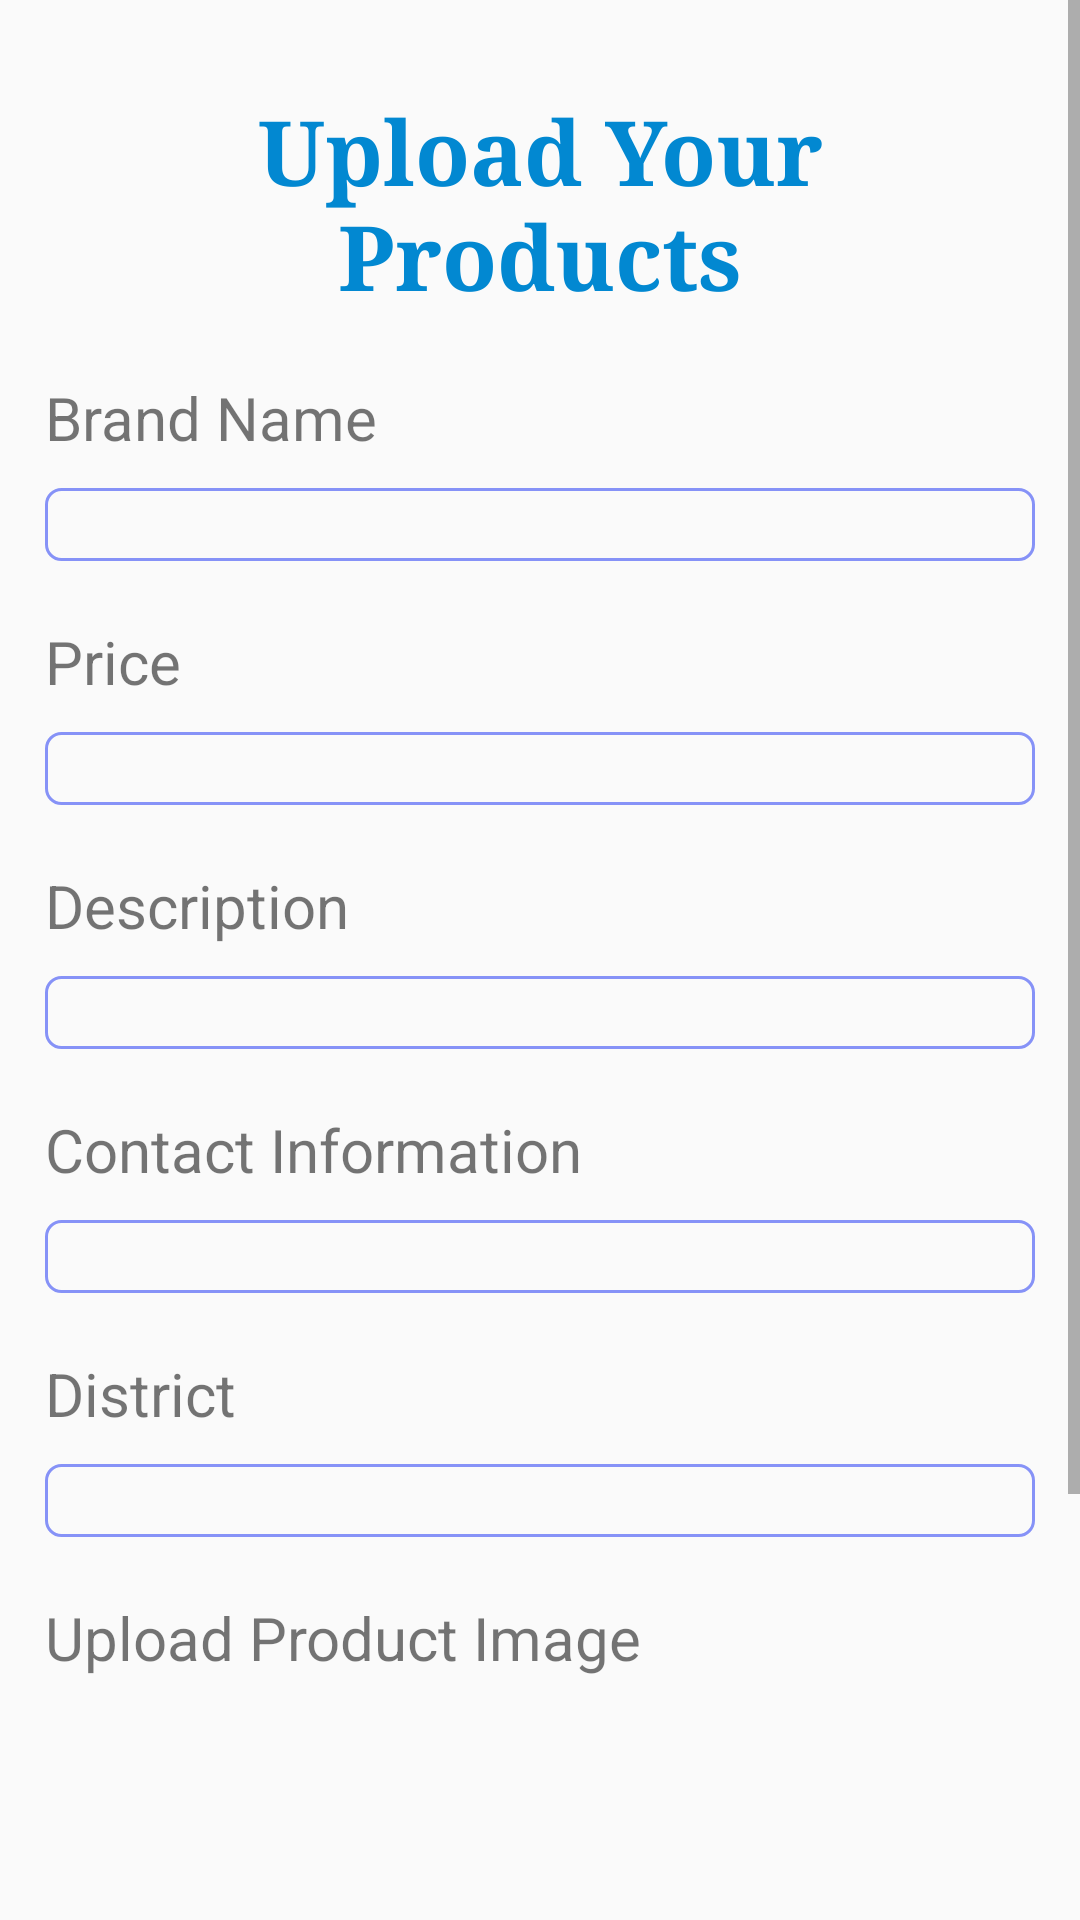

Layout XML and referenced resources for this Android screen:
<!-- AndroidManifest.xml: application theme Theme.ShopAZ -->
<!-- res/layout/activity_upload_products.xml -->
<?xml version="1.0" encoding="utf-8"?>
<ScrollView xmlns:android="http://schemas.android.com/apk/res/android"
    xmlns:app="http://schemas.android.com/apk/res-auto"
    xmlns:tools="http://schemas.android.com/tools"
    android:layout_width="match_parent"
    android:layout_height="match_parent"
    tools:context=".UploadProducts">


    <RelativeLayout
        android:layout_width="wrap_content"
        android:layout_height="wrap_content"
        android:padding="15dp">

        <LinearLayout
            android:layout_width="match_parent"
            android:layout_height="wrap_content"
            android:orientation="vertical"
            android:layout_marginTop="5dp"
            >
            <TextView
                android:layout_width="match_parent"
                android:layout_height="wrap_content"
                android:text="Upload Your Products"
                android:textSize="30dp"
                android:textStyle="bold"
                android:fontFamily="serif"
                android:textAlignment="center"
                android:gravity="center"
                android:layout_marginTop="10dp"
                android:textColor="@color/dark_primary_color"
                />

            <TextView
                android:layout_width="match_parent"
                android:layout_height="wrap_content"
                android:text="Brand Name"
                android:textSize="20dp"
                android:layout_marginTop="20dp"
                />

            <com.google.android.material.textfield.TextInputLayout
                android:layout_width="match_parent"
                android:layout_height="wrap_content"/>

            <com.google.android.material.textfield.TextInputEditText
                android:id="@+id/brandname"
                android:layout_width="match_parent"
                android:layout_height="wrap_content"
                android:layout_marginTop="10dp"
                android:background="@drawable/edit_background"
                android:textStyle="bold" />


            <TextView
                android:layout_width="match_parent"
                android:layout_height="wrap_content"
                android:text="Price"
                android:textSize="20dp"
                android:layout_marginTop="20dp"
                />

            <com.google.android.material.textfield.TextInputLayout
                android:layout_width="match_parent"
                android:layout_height="wrap_content"/>

            <com.google.android.material.textfield.TextInputEditText
                android:id="@+id/price"
                android:layout_width="match_parent"
                android:layout_height="wrap_content"
                android:layout_marginTop="10dp"
                android:background="@drawable/edit_background"
                android:textStyle="bold" />


            <TextView
                android:layout_width="match_parent"
                android:layout_height="wrap_content"
                android:text="Description"
                android:textSize="20dp"
                android:layout_marginTop="20dp"
                />

            <com.google.android.material.textfield.TextInputLayout
                android:layout_width="match_parent"
                android:layout_height="wrap_content"/>

            <com.google.android.material.textfield.TextInputEditText
                android:id="@+id/description"
                android:layout_width="match_parent"
                android:layout_height="wrap_content"
                android:layout_marginTop="10dp"
                android:background="@drawable/edit_background"
                android:textStyle="bold" />


            <TextView
                android:layout_width="match_parent"
                android:layout_height="wrap_content"
                android:text="Contact Information"
                android:textSize="20dp"
                android:layout_marginTop="20dp"
                />

            <com.google.android.material.textfield.TextInputLayout
                android:layout_width="match_parent"
                android:layout_height="wrap_content"/>

            <com.google.android.material.textfield.TextInputEditText
                android:id="@+id/contact"
                android:layout_width="match_parent"
                android:layout_height="wrap_content"
                android:layout_marginTop="10dp"
                android:background="@drawable/edit_background"
                android:textStyle="bold" />


            <TextView
                android:layout_width="match_parent"
                android:layout_height="wrap_content"
                android:text="District"
                android:textSize="20dp"
                android:layout_marginTop="20dp"
                />

            <com.google.android.material.textfield.TextInputLayout
                android:layout_width="match_parent"
                android:layout_height="wrap_content"/>

            <com.google.android.material.textfield.TextInputEditText
                android:id="@+id/district"
                android:layout_width="match_parent"
                android:layout_height="wrap_content"
                android:layout_marginTop="10dp"
                android:background="@drawable/edit_background"
                android:textStyle="bold" />

            <TextView
                android:layout_width="match_parent"
                android:layout_height="wrap_content"
                android:text="Upload Product Image"
                android:textSize="20dp"
                android:layout_marginTop="20dp"/>


            <ImageView
                android:id="@+id/image_upload_btn"
                android:layout_width="match_parent"
                android:layout_height="200dp"
                android:src="@drawable/uploadimage"/>

            <RelativeLayout
                android:id="@+id/relative"
                android:visibility="gone"
                android:layout_width="wrap_content"
                android:layout_height="wrap_content"
                android:layout_marginTop="10dp">

                <ImageView
                    android:layout_width="match_parent"
                    android:layout_height="200dp"
                    android:id="@+id/productImage"/>

            </RelativeLayout>

            <Button
                android:id="@+id/submit_btn"
                android:layout_width="match_parent"
                android:layout_height="wrap_content"
                android:text="Upload Product Details"
                android:textSize="20dp"
                android:background="@color/dark_primary_color"/>
        </LinearLayout>
    </RelativeLayout>




</ScrollView>
<!-- resources referenced by this layout -->
<resources>
  <color name="dark_primary_color">#0288D1</color>
  <!-- drawable edit_background (drawable) -->
  <?xml version="1.0" encoding="utf-8"?>
  <shape xmlns:android="http://schemas.android.com/apk/res/android">
  
      <stroke android:color="@color/lavender" android:width="1dp"/>
      <solid android:color="@color/transparent"/>
      <corners android:radius="5dp"/>
  
  
  </shape>
  <style name="Theme.ShopAZ" parent="Theme.AppCompat.DayNight.NoActionBar">
          
          <item name="colorPrimary">@color/purple_500</item>
          <item name="colorPrimaryVariant">@color/purple_700</item>
          <item name="colorOnPrimary">@color/white</item>
          
          <item name="colorSecondary">@color/teal_200</item>
          <item name="colorSecondaryVariant">@color/teal_700</item>
          <item name="colorOnSecondary">@color/black</item>
          
          <item name="android:statusBarColor">?attr/colorPrimaryVariant</item>
          
      </style>
  <color name="lavender">#8692f7</color>
  <color name="transparent">#00E5E7EB</color>
  <color name="purple_500">#FF6200EE</color>
  <color name="purple_700">#FF3700B3</color>
  <color name="white">#FFFFFFFF</color>
  <color name="teal_200">#FF03DAC5</color>
  <color name="teal_700">#FF018786</color>
  <color name="black">#FF000000</color>
</resources>
